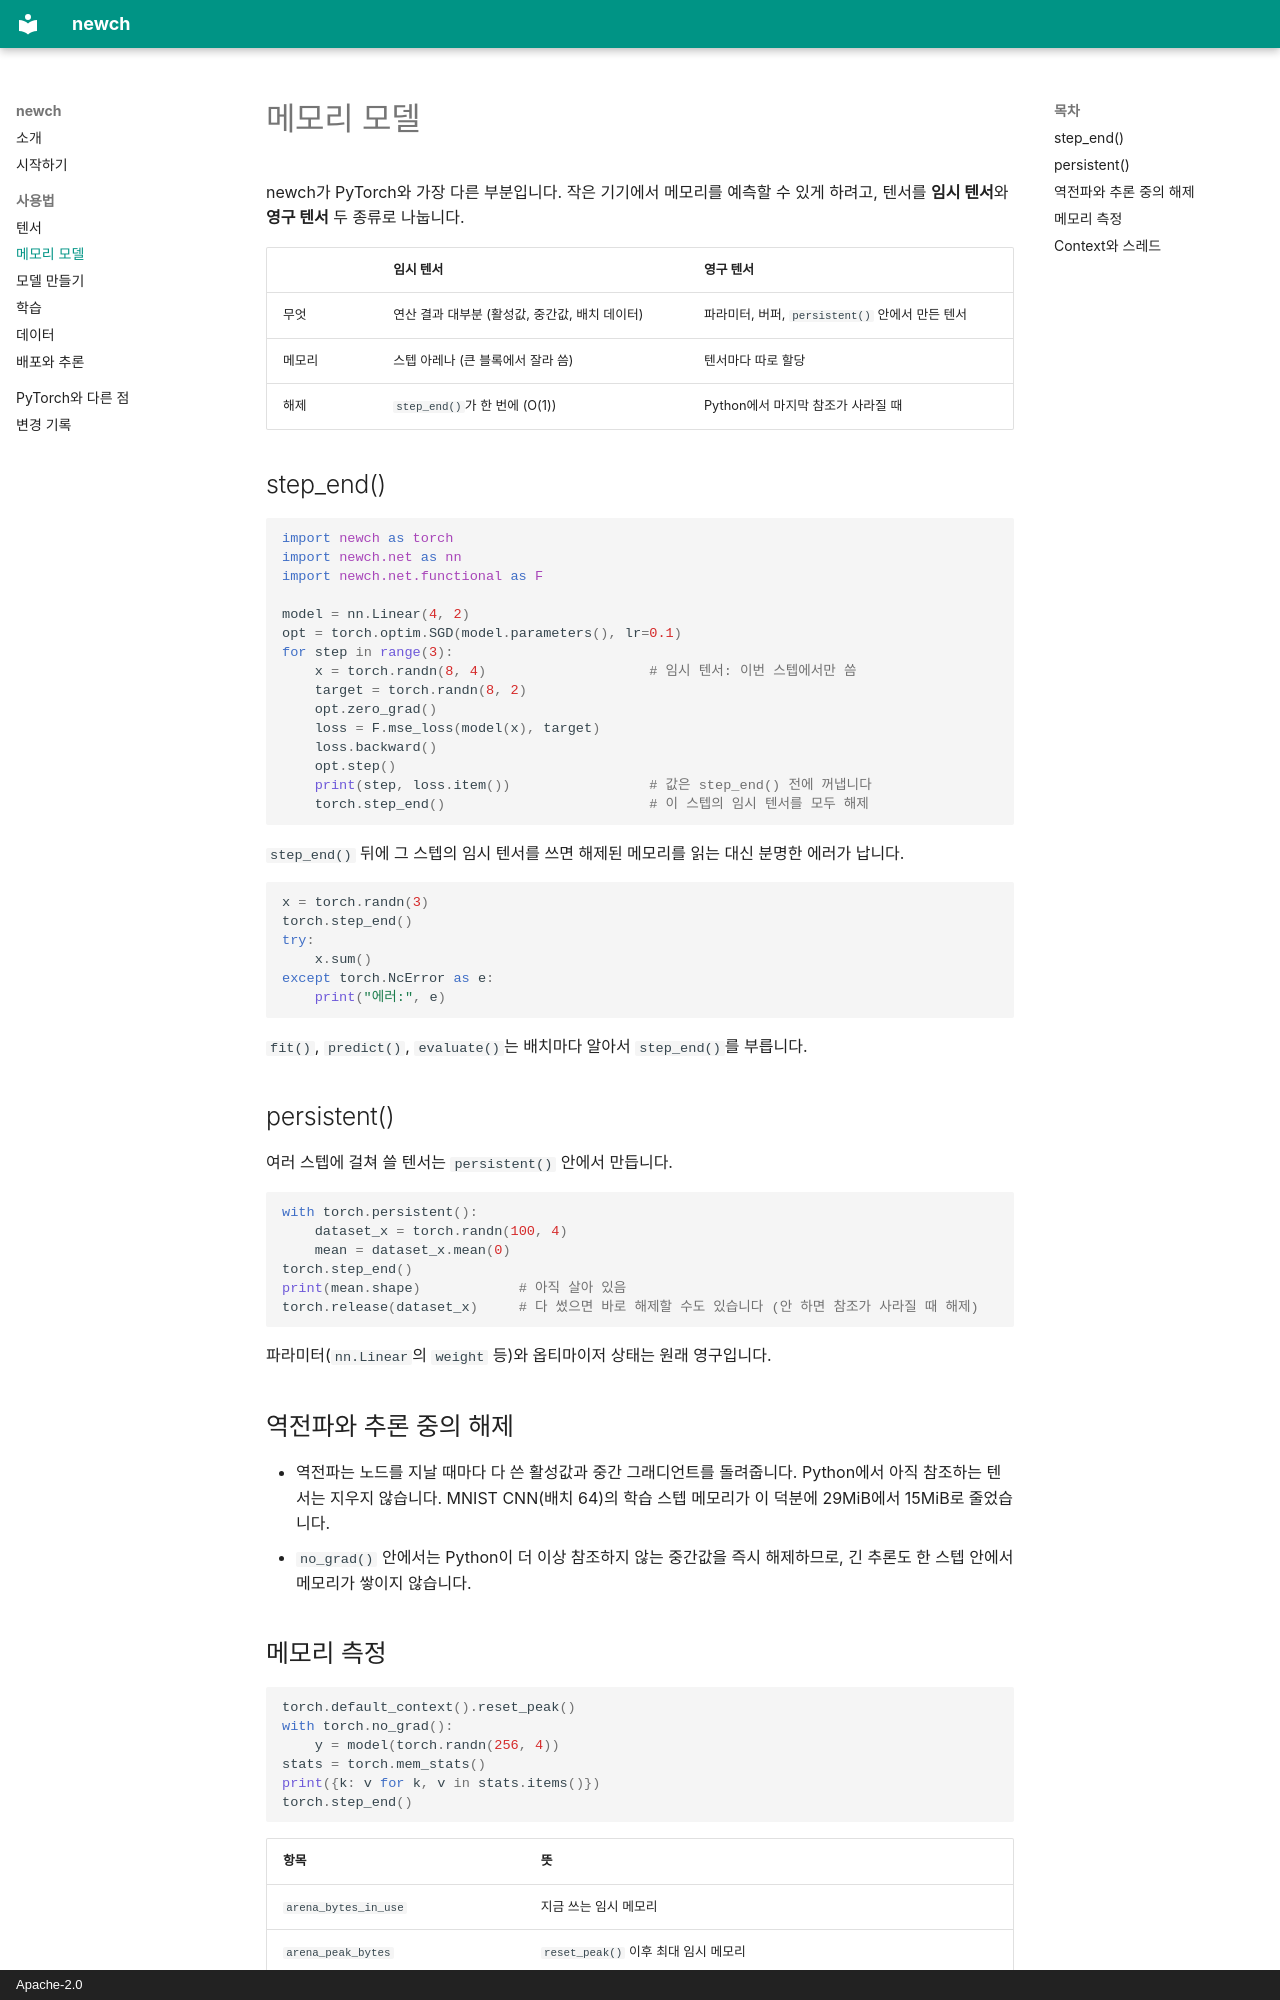

repository: dandmadp/newch · page: memory/index.html · generator: mkdocs · copyright: Apache-2.0

# 메모리 모델

newch가 PyTorch와 가장 다른 부분입니다. 작은 기기에서 메모리를 예측할 수 있게 하려고, 텐서를 **임시 텐서**와
**영구 텐서** 두 종류로 나눕니다.

| | 임시 텐서 | 영구 텐서 |
|---|---|---|
| 무엇 | 연산 결과 대부분 (활성값, 중간값, 배치 데이터) | 파라미터, 버퍼, `persistent()` 안에서 만든 텐서 |
| 메모리 | 스텝 아레나 (큰 블록에서 잘라 씀) | 텐서마다 따로 할당 |
| 해제 | `step_end()`가 한 번에 (O(1)) | Python에서 마지막 참조가 사라질 때 |

## step_end()

```python
import newch as torch
import newch.net as nn
import newch.net.functional as F

model = nn.Linear(4, 2)
opt = torch.optim.SGD(model.parameters(), lr=0.1)
for step in range(3):
    x = torch.randn(8, 4)                    # 임시 텐서: 이번 스텝에서만 씀
    target = torch.randn(8, 2)
    opt.zero_grad()
    loss = F.mse_loss(model(x), target)
    loss.backward()
    opt.step()
    print(step, loss.item())                 # 값은 step_end() 전에 꺼냅니다
    torch.step_end()                         # 이 스텝의 임시 텐서를 모두 해제
```

`step_end()` 뒤에 그 스텝의 임시 텐서를 쓰면 해제된 메모리를 읽는 대신 분명한 에러가 납니다.

```python
x = torch.randn(3)
torch.step_end()
try:
    x.sum()
except torch.NcError as e:
    print("에러:", e)
```

`fit()`, `predict()`, `evaluate()`는 배치마다 알아서 `step_end()`를 부릅니다.

## persistent()

여러 스텝에 걸쳐 쓸 텐서는 `persistent()` 안에서 만듭니다.

```python
with torch.persistent():
    dataset_x = torch.randn(100, 4)
    mean = dataset_x.mean(0)
torch.step_end()
print(mean.shape)            # 아직 살아 있음
torch.release(dataset_x)     # 다 썼으면 바로 해제할 수도 있습니다 (안 하면 참조가 사라질 때 해제)
```

파라미터(`nn.Linear`의 `weight` 등)와 옵티마이저 상태는 원래 영구입니다.

## 역전파와 추론 중의 해제

- 역전파는 노드를 지날 때마다 다 쓴 활성값과 중간 그래디언트를 돌려줍니다. Python에서 아직 참조하는 텐서는
  지우지 않습니다. MNIST CNN(배치 64)의 학습 스텝 메모리가 이 덕분에 29MiB에서 15MiB로 줄었습니다.
- `no_grad()` 안에서는 Python이 더 이상 참조하지 않는 중간값을 즉시 해제하므로, 긴 추론도 한 스텝 안에서 메모리가 쌓이지
  않습니다.
